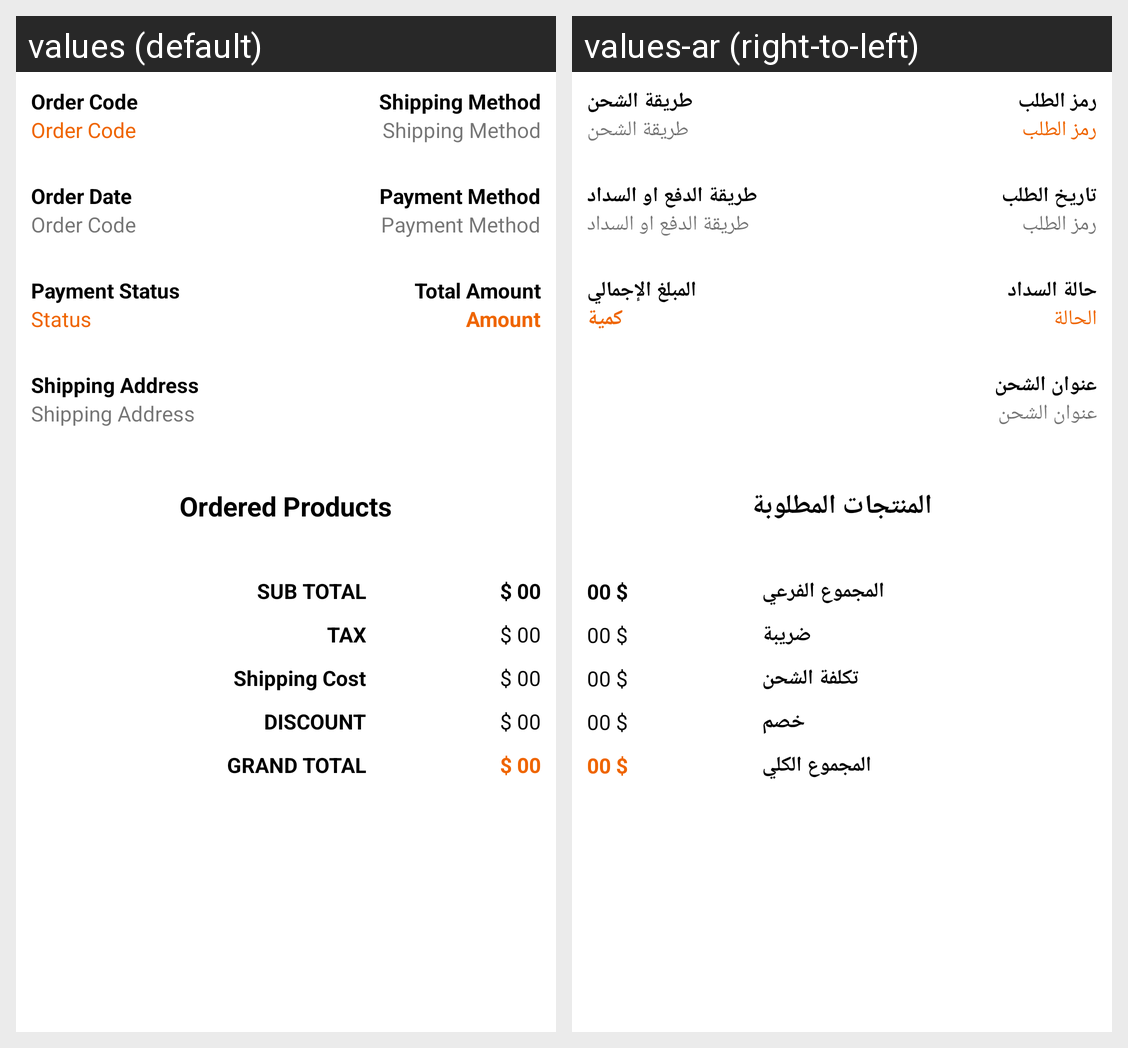

Here is an Android app screen in its default locale and in the app's own translations. Write out the translated-string differences for the strings that appear on this screen.
Android screen res/layout/activity_purchase_history_details.xml rendered under 2 locales, left to right: values (default), values-ar (right-to-left). Device: Nexus 5 (rendered at 1080×1920; each locale shown at half size, 540×960, under a caption strip naming it); theme AppTheme.
Strings drawn on this screen, with the default value and each locale's value (text and hints the layout hard-codes, and strings that could not be matched under every locale, appear in the picture but are not listed):

order_code
  values: Order Code
  values-ar: رمز الطلب

shipping_method
  values: Shipping Method
  values-ar: طريقة الشحن

order_date
  values: Order Date
  values-ar: تاريخ الطلب

payment_method
  values: Payment Method
  values-ar: طريقة الدفع او السداد

payment_status
  values: Payment Status
  values-ar: حالة السداد

status
  values: Status
  values-ar: الحالة

total_amount
  values: Total Amount
  values-ar: المبلغ الإجمالي

amount
  values: Amount
  values-ar: كمية

shipping_address
  values: Shipping Address
  values-ar: عنوان الشحن

ordered_products
  values: Ordered Products
  values-ar: المنتجات المطلوبة

sub_total
  values: SUB TOTAL
  values-ar: المجموع الفرعي

tax
  values: TAX
  values-ar: ضريبة

shipping_cost
  values: Shipping Cost
  values-ar: تكلفة الشحن

discount
  values: DISCOUNT
  values-ar: خصم

grand_total
  values: GRAND TOTAL
  values-ar: المجموع الكلي
